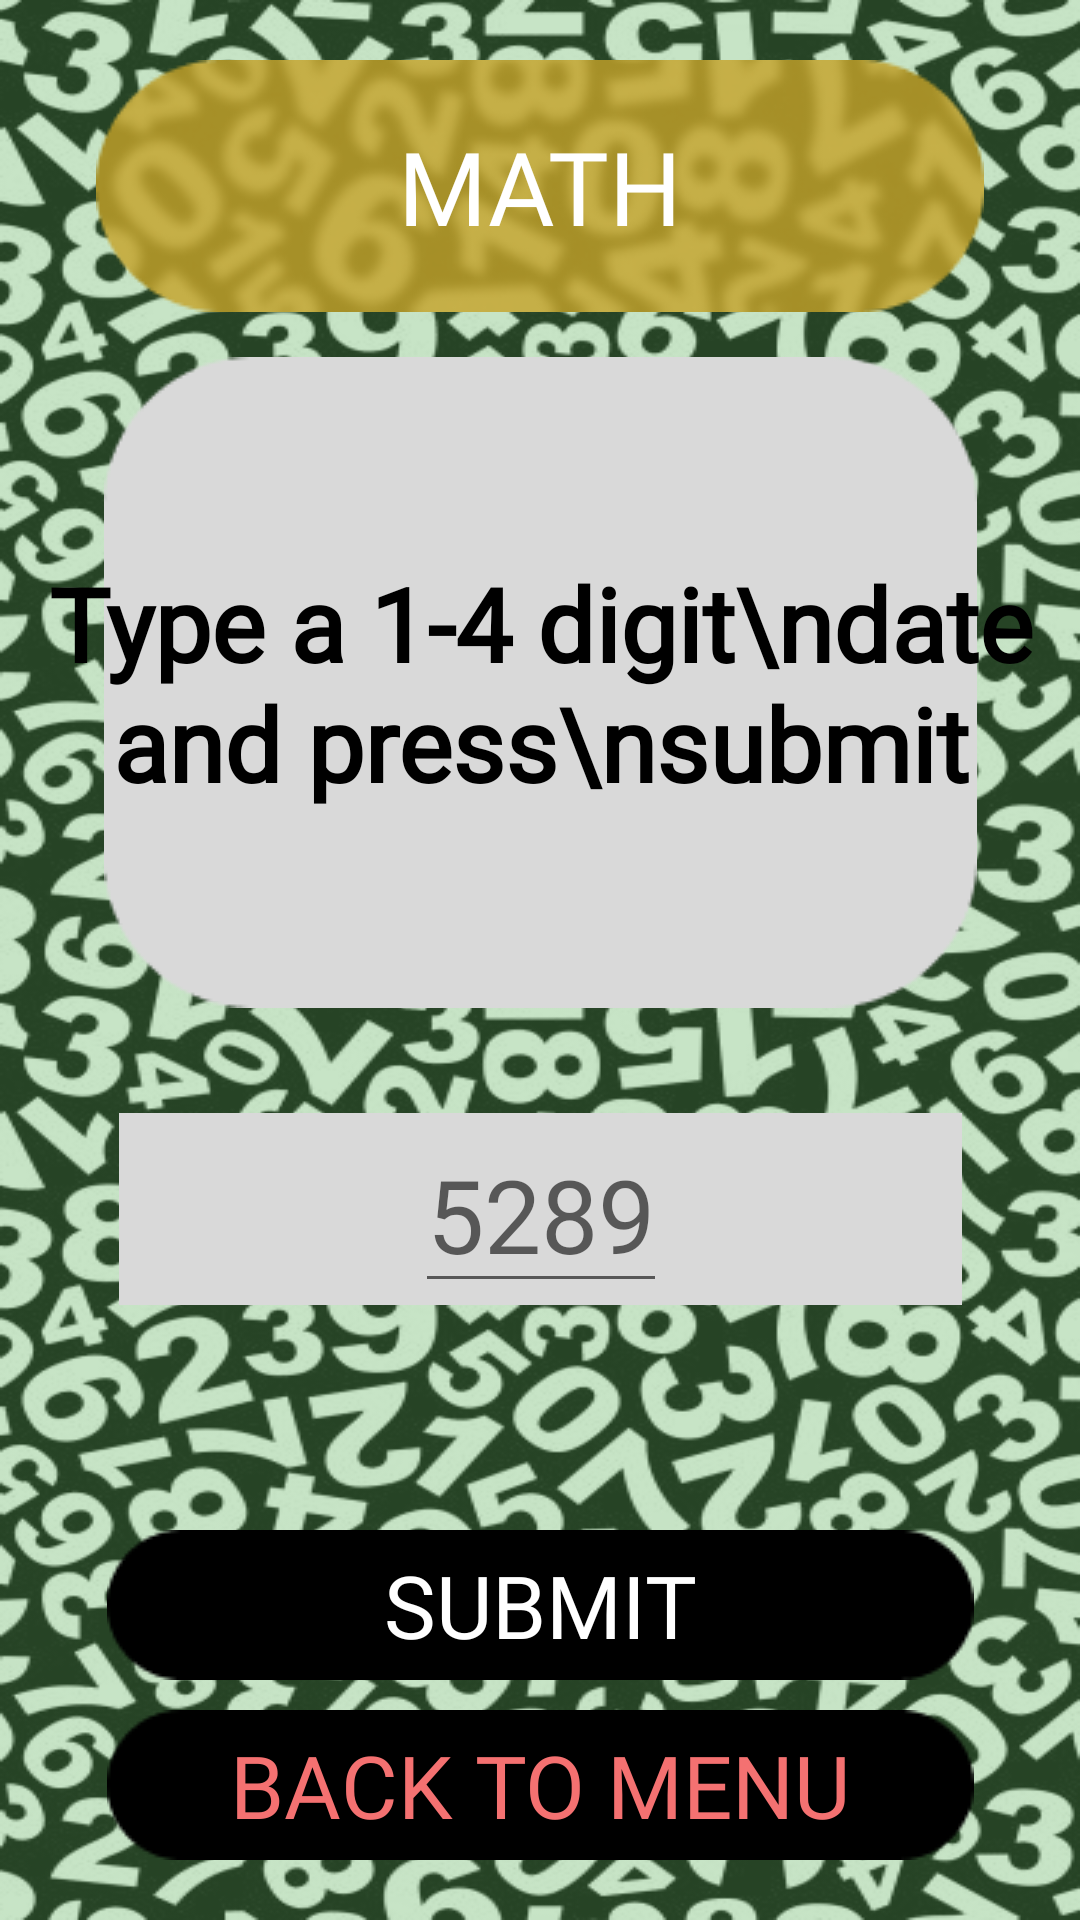

Produce the Android XML layout that renders to this screen, including the resource entries it uses.
<!-- AndroidManifest.xml: application theme Theme.MathApp -->
<!-- res/layout/activity_submit.xml -->
<?xml version="1.0" encoding="utf-8"?>
<androidx.constraintlayout.widget.ConstraintLayout xmlns:android="http://schemas.android.com/apk/res/android"
    xmlns:app="http://schemas.android.com/apk/res-auto"
    xmlns:tools="http://schemas.android.com/tools"
    android:layout_width="match_parent"
    android:layout_height="match_parent"
    android:background="@drawable/back"
    tools:context=".SubmitActivity">

    <ImageView
        android:id="@+id/imageView3"
        android:layout_width="wrap_content"
        android:layout_height="wrap_content"
        android:layout_marginTop="20dp"
        app:layout_constraintEnd_toEndOf="parent"
        app:layout_constraintStart_toStartOf="parent"
        app:layout_constraintTop_toTopOf="parent"
        app:srcCompat="@drawable/rect3" />

    <TextView
        android:id="@+id/textView7"
        android:layout_width="wrap_content"
        android:layout_height="wrap_content"
        android:fontFamily="@font/zendots"
        android:text="MATH"
        android:textColor="#FFFFFF"
        android:textSize="34sp"
        app:layout_constraintBottom_toBottomOf="@+id/imageView3"
        app:layout_constraintEnd_toEndOf="@+id/imageView3"
        app:layout_constraintStart_toStartOf="@+id/imageView3"
        app:layout_constraintTop_toTopOf="@+id/imageView3" />

    <ImageView
        android:id="@+id/imageView8"
        android:layout_width="wrap_content"
        android:layout_height="wrap_content"
        android:layout_marginTop="15dp"
        app:layout_constraintEnd_toEndOf="@+id/imageView3"
        app:layout_constraintStart_toStartOf="@+id/imageView3"
        app:layout_constraintTop_toBottomOf="@+id/imageView3"
        app:srcCompat="@drawable/rect4" />

    <TextView
        android:id="@+id/textView8"
        android:layout_width="wrap_content"
        android:layout_height="wrap_content"
        android:fontFamily="@font/kanit_light"
        android:gravity="center"
        android:text="Type a 1-4 digit\ndate and press\nsubmit"
        android:textColor="#000000"
        android:textSize="34sp"
        android:textStyle="bold"
        app:layout_constraintBottom_toBottomOf="@+id/imageView8"
        app:layout_constraintEnd_toEndOf="@+id/imageView8"
        app:layout_constraintStart_toStartOf="@+id/imageView8"
        app:layout_constraintTop_toTopOf="@+id/imageView8" />

    <ImageView
        android:id="@+id/imageView9"
        android:layout_width="wrap_content"
        android:layout_height="wrap_content"
        android:layout_marginTop="35dp"
        app:layout_constraintEnd_toEndOf="@+id/imageView8"
        app:layout_constraintStart_toStartOf="@+id/imageView8"
        app:layout_constraintTop_toBottomOf="@+id/imageView8"
        app:srcCompat="@drawable/rect5" />

    <EditText
        android:id="@+id/textView9"
        android:layout_width="wrap_content"
        android:layout_height="wrap_content"
        android:fontFamily="@font/kanit_bold"
        android:hint="5289"
        android:inputType="number"
        android:maxLength="4"
        android:textColor="#000000"
        android:textSize="34sp"
        android:visibility="visible"
        app:layout_constraintBottom_toBottomOf="@+id/imageView9"
        app:layout_constraintEnd_toEndOf="@+id/imageView9"
        app:layout_constraintStart_toStartOf="@+id/imageView9"
        app:layout_constraintTop_toTopOf="@+id/imageView9" />

    <EditText
        android:id="@+id/textView9_data"
        android:layout_width="wrap_content"
        android:layout_height="wrap_content"
        android:layout_marginEnd="30dp"
        android:fontFamily="@font/kanit_bold"
        android:hint="07"
        android:inputType="number"
        android:maxLength="2"
        android:textColor="#000000"
        android:textSize="34sp"
        android:visibility="gone"
        app:layout_constraintBottom_toBottomOf="@+id/imageView9"
        app:layout_constraintEnd_toEndOf="@+id/imageView9"
        app:layout_constraintStart_toStartOf="@+id/imageView9"
        app:layout_constraintTop_toTopOf="@+id/imageView9" />

    <EditText
        android:id="@+id/textView9_data_"
        android:layout_width="wrap_content"
        android:layout_height="wrap_content"
        android:layout_marginStart="16dp"
        android:fontFamily="@font/kanit_bold"
        android:hint="28"
        android:inputType="number"
        android:maxLength="2"
        android:textColor="#000000"
        android:textSize="34sp"
        android:visibility="gone"
        app:layout_constraintBottom_toBottomOf="@+id/imageView9"
        app:layout_constraintStart_toEndOf="@+id/textView9_data"
        app:layout_constraintTop_toTopOf="@+id/imageView9" />

    <ImageView
        android:id="@+id/imageView10"
        android:layout_width="wrap_content"
        android:layout_height="wrap_content"
        android:layout_marginBottom="10dp"
        app:layout_constraintBottom_toTopOf="@+id/imageView11"
        app:layout_constraintEnd_toEndOf="@+id/imageView9"
        app:layout_constraintStart_toStartOf="@+id/imageView9"
        app:srcCompat="@drawable/button" />

    <ImageView
        android:id="@+id/imageView11"
        android:layout_width="wrap_content"
        android:layout_height="wrap_content"
        android:layout_marginBottom="20dp"
        app:layout_constraintBottom_toBottomOf="parent"
        app:layout_constraintEnd_toEndOf="@+id/imageView10"
        app:layout_constraintStart_toStartOf="@+id/imageView10"
        app:srcCompat="@drawable/button" />

    <TextView
        android:id="@+id/textView10"
        android:layout_width="wrap_content"
        android:layout_height="wrap_content"
        android:fontFamily="@font/kanit_bold"
        android:text="SUBMIT"
        android:textColor="#FFFFFF"
        android:textSize="29sp"
        app:layout_constraintBottom_toBottomOf="@+id/imageView10"
        app:layout_constraintEnd_toEndOf="@+id/imageView10"
        app:layout_constraintStart_toStartOf="@+id/imageView10"
        app:layout_constraintTop_toTopOf="@+id/imageView10" />

    <TextView
        android:id="@+id/textView11"
        android:layout_width="wrap_content"
        android:layout_height="wrap_content"
        android:fontFamily="@font/kanit_bold"
        android:text="BACK TO MENU"
        android:textColor="#F47171"
        android:textSize="29sp"
        app:layout_constraintBottom_toBottomOf="@+id/imageView11"
        app:layout_constraintEnd_toEndOf="@+id/imageView11"
        app:layout_constraintStart_toStartOf="@+id/imageView11"
        app:layout_constraintTop_toTopOf="@+id/imageView11" />

    <TextView
        android:id="@+id/textView19"
        android:layout_width="0dp"
        android:layout_height="0dp"
        android:gravity="center"
        android:text="/"
        android:textColor="#000000"
        android:textSize="34sp"
        android:visibility="gone"
        app:layout_constraintBottom_toBottomOf="@+id/imageView9"
        app:layout_constraintEnd_toStartOf="@+id/textView9_data_"
        app:layout_constraintStart_toEndOf="@+id/textView9_data"
        app:layout_constraintTop_toTopOf="@+id/imageView9" />
</androidx.constraintlayout.widget.ConstraintLayout>
<!-- resources referenced by this layout -->
<resources>
  <!-- drawable back: png bitmap (drawable, 281308 bytes) -->
  <!-- drawable button: png bitmap (drawable, 857 bytes) -->
  <!-- drawable rect3: png bitmap (drawable, 21368 bytes) -->
  <!-- drawable rect4: png bitmap (drawable, 2345 bytes) -->
  <!-- drawable rect5: png bitmap (drawable, 327 bytes) -->
  <style name="Theme.MathApp" parent="Theme.MaterialComponents.DayNight.DarkActionBar">
          
          <item name="colorPrimary">@color/purple_500</item>
          <item name="colorPrimaryVariant">@color/purple_700</item>
          <item name="colorOnPrimary">@color/white</item>
          
          <item name="colorSecondary">@color/teal_200</item>
          <item name="colorSecondaryVariant">@color/teal_700</item>
          <item name="colorOnSecondary">@color/black</item>
          
          <item name="android:statusBarColor" tools:targetApi="l">?attr/colorPrimaryVariant</item>
          
          <item name="android:windowFullscreen">true</item>
          <item name="windowActionBar">false</item>
          <item name="windowNoTitle">true</item>
      </style>
  <color name="purple_500">#FF6200EE</color>
  <color name="purple_700">#FF3700B3</color>
  <color name="white">#FFFFFFFF</color>
  <color name="teal_200">#FF03DAC5</color>
  <color name="teal_700">#FF018786</color>
  <color name="black">#FF000000</color>
</resources>
